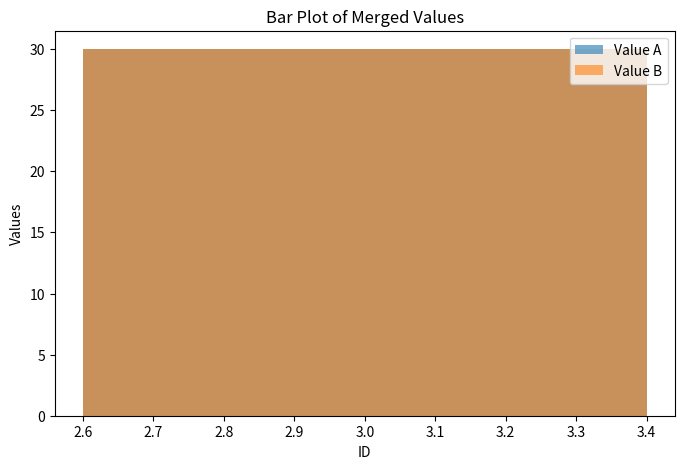
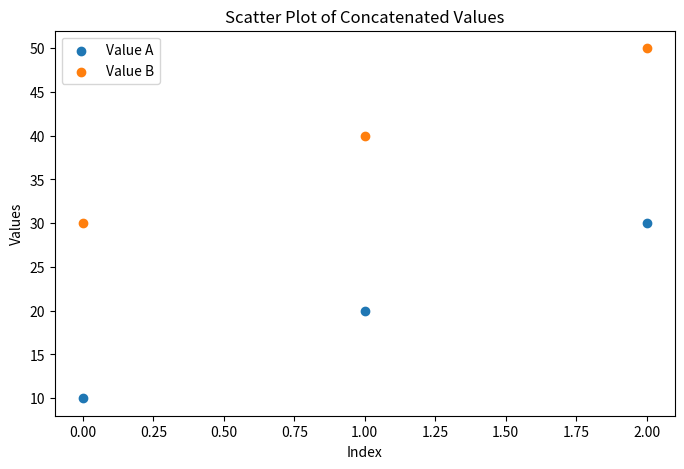

Recreate these plots in Python, in order.
import pandas as pd
import matplotlib.pyplot as plt

# Merge Join Example visualization
# Sample DataFrames
df1 = pd.DataFrame({
    'id': [1, 2, 3],
    'value_a': [10, 20, 30]
})

df2 = pd.DataFrame({
    'id': [3, 4, 5],
    'value_b': [30, 40, 50]
})

# Merge
merged_df = pd.merge(df1, df2, on='id', how='inner')
print(merged_df)

#Plot
plt.figure(figsize=(8, 5))
plt.bar(merged_df['id'], merged_df['value_a'], label='Value A', alpha=0.6)
plt.bar(merged_df['id'], merged_df['value_b'], label='Value B', alpha=0.6)
plt.xlabel('ID')
plt.ylabel('Values')
plt.title('Bar Plot of Merged Values')
plt.legend()
plt.show()

# Concatenation Example visualization
# Concatenate
concatenated_df = pd.concat([df1, df2], axis=0)  # By rows
print(concatenated_df)

# Plot
plt.figure(figsize=(8, 5))
plt.scatter(concatenated_df.index, concatenated_df['value_a'], label='Value A')
plt.scatter(concatenated_df.index, concatenated_df['value_b'], label='Value B')
plt.xlabel('Index')
plt.ylabel('Values')
plt.title('Scatter Plot of Concatenated Values')
plt.legend()
plt.show()
